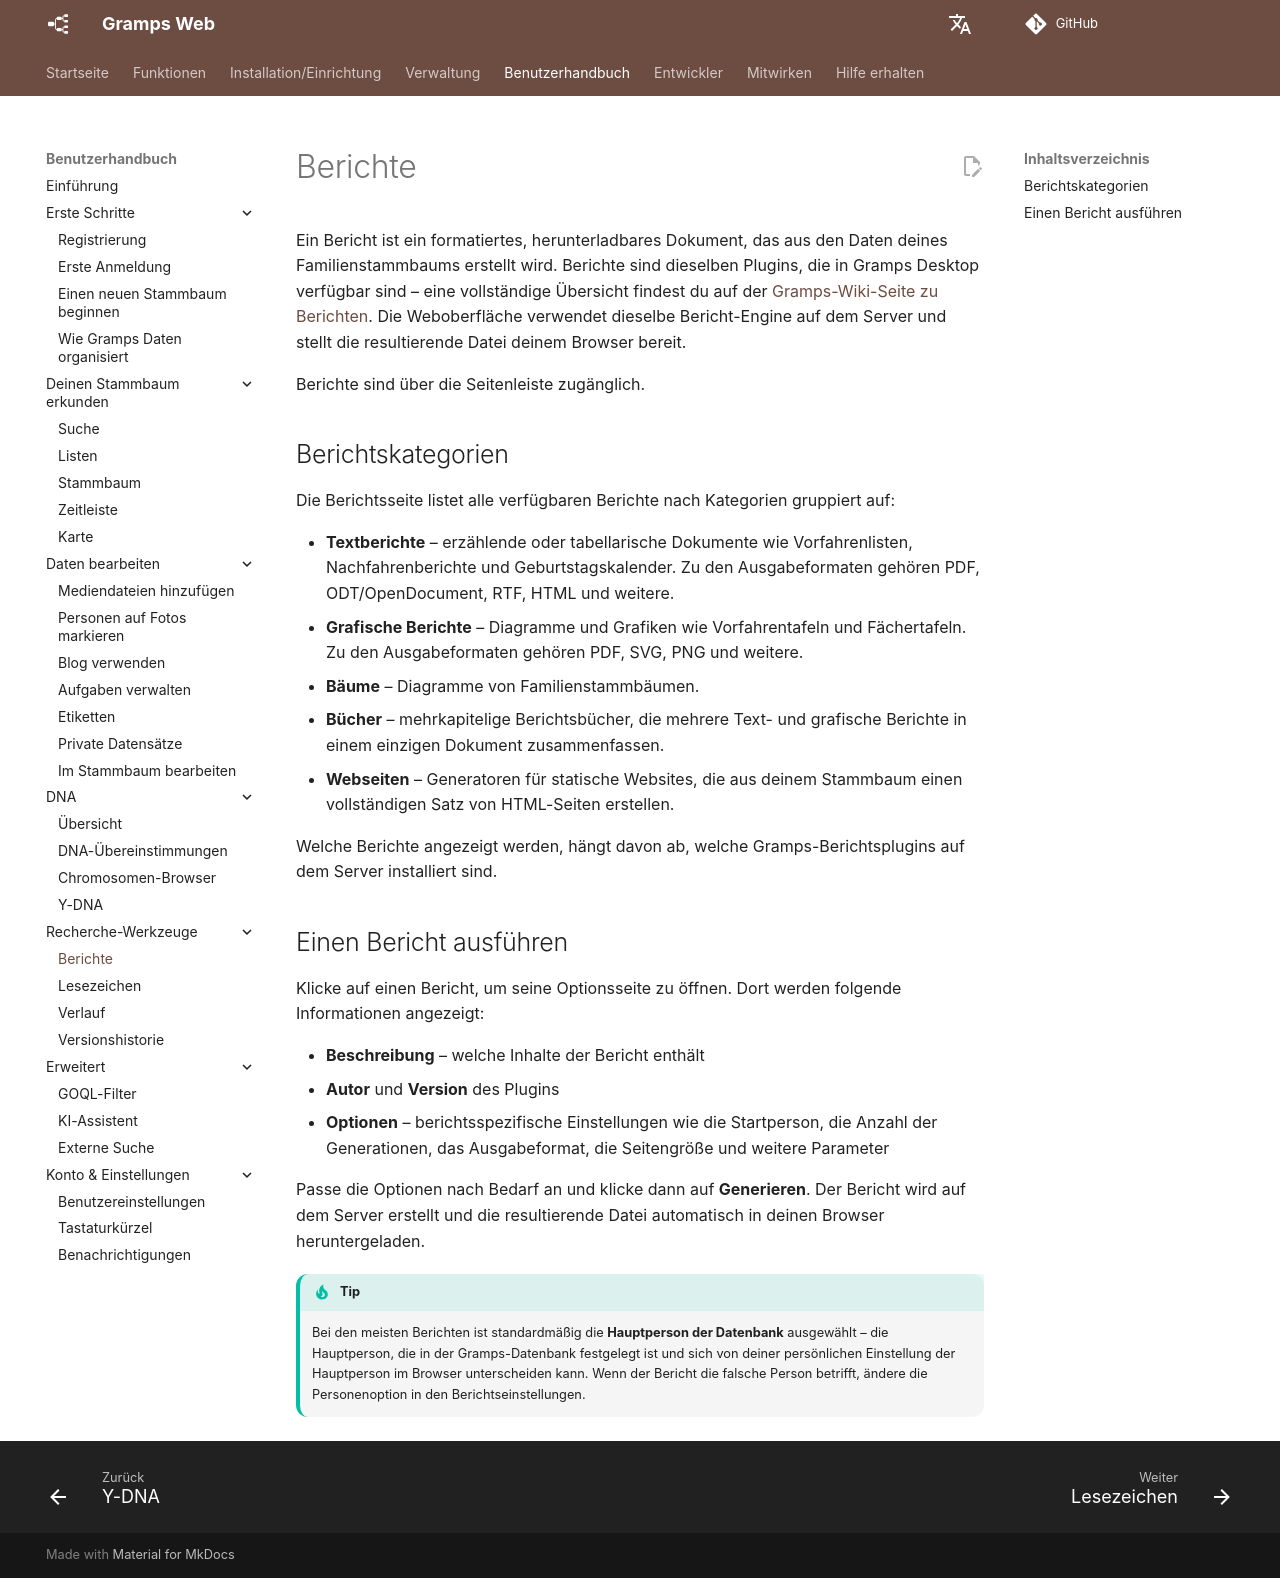

repository: gramps-project/gramps-web-docs · page: de/user-guide/reports/index.html · generator: mkdocs

# Berichte

Ein Bericht ist ein formatiertes, herunterladbares Dokument, das aus den Daten deines Familienstammbaums erstellt wird. Berichte sind dieselben Plugins, die in Gramps Desktop verfügbar sind – eine vollständige Übersicht findest du auf der [Gramps-Wiki-Seite zu Berichten](https://gramps-project.org/wiki/index.php/Gramps_5.1_Wiki_Manual_-_Reports). Die Weboberfläche verwendet dieselbe Bericht-Engine auf dem Server und stellt die resultierende Datei deinem Browser bereit.

Berichte sind über die Seitenleiste zugänglich.

## Berichtskategorien

Die Berichtsseite listet alle verfügbaren Berichte nach Kategorien gruppiert auf:

- **Textberichte** – erzählende oder tabellarische Dokumente wie Vorfahrenlisten, Nachfahrenberichte und Geburtstagskalender. Zu den Ausgabeformaten gehören PDF, ODT/OpenDocument, RTF, HTML und weitere.
- **Grafische Berichte** – Diagramme und Grafiken wie Vorfahrentafeln und Fächertafeln. Zu den Ausgabeformaten gehören PDF, SVG, PNG und weitere.
- **Bäume** – Diagramme von Familienstammbäumen.
- **Bücher** – mehrkapitelige Berichtsbücher, die mehrere Text- und grafische Berichte in einem einzigen Dokument zusammenfassen.
- **Webseiten** – Generatoren für statische Websites, die aus deinem Stammbaum einen vollständigen Satz von HTML-Seiten erstellen.

Welche Berichte angezeigt werden, hängt davon ab, welche Gramps-Berichtsplugins auf dem Server installiert sind.

## Einen Bericht ausführen

Klicke auf einen Bericht, um seine Optionsseite zu öffnen. Dort werden folgende Informationen angezeigt:

- **Beschreibung** – welche Inhalte der Bericht enthält
- **Autor** und **Version** des Plugins
- **Optionen** – berichtsspezifische Einstellungen wie die Startperson, die Anzahl der Generationen, das Ausgabeformat, die Seitengröße und weitere Parameter

Passe die Optionen nach Bedarf an und klicke dann auf **Generieren**. Der Bericht wird auf dem Server erstellt und die resultierende Datei automatisch in deinen Browser heruntergeladen.

!!! tip
    Bei den meisten Berichten ist standardmäßig die **Hauptperson der Datenbank** ausgewählt – die Hauptperson, die in der Gramps-Datenbank festgelegt ist und sich von deiner persönlichen Einstellung der Hauptperson im Browser unterscheiden kann. Wenn der Bericht die falsche Person betrifft, ändere die Personenoption in den Berichtseinstellungen.
